Run: headless pygame with SDL's dummy video driver; simulated clock (each Clock.tick advances the game by its frame time, no real sleeping); random seed 0; keys injected as events and as key.get_pressed() state; mouse plan: one left click at the window centre at the start of phase 2, then a move to the lower-right quarter at the start of phase 3.
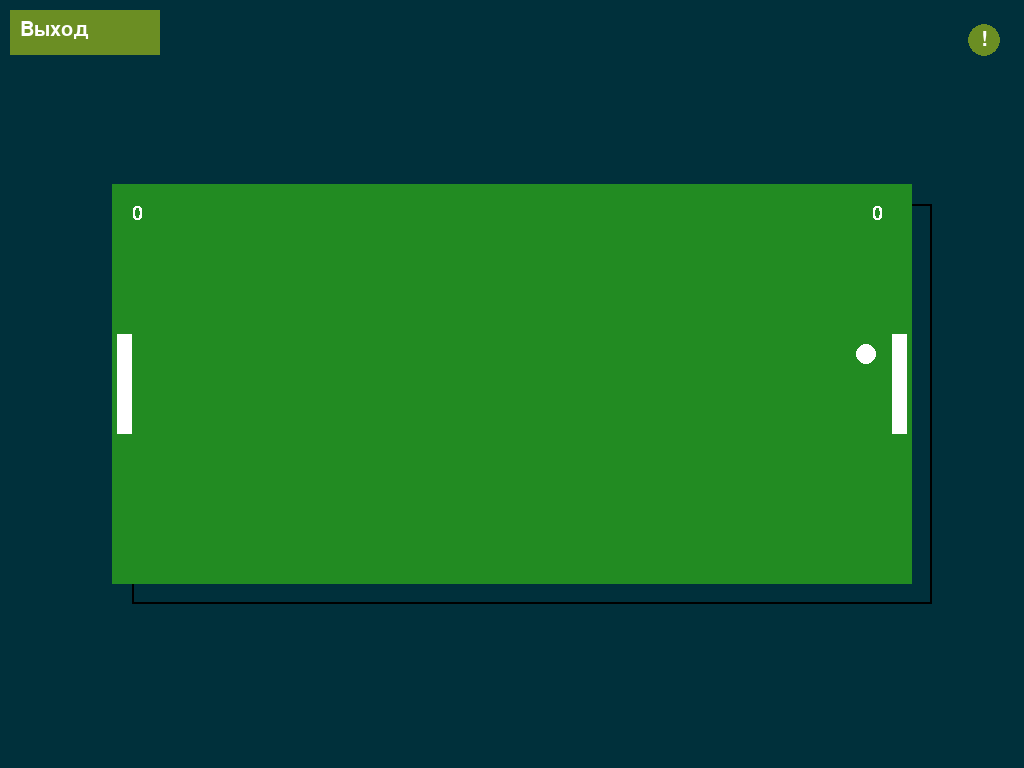
Frame 1 of 4 · flips 1–60 · no input
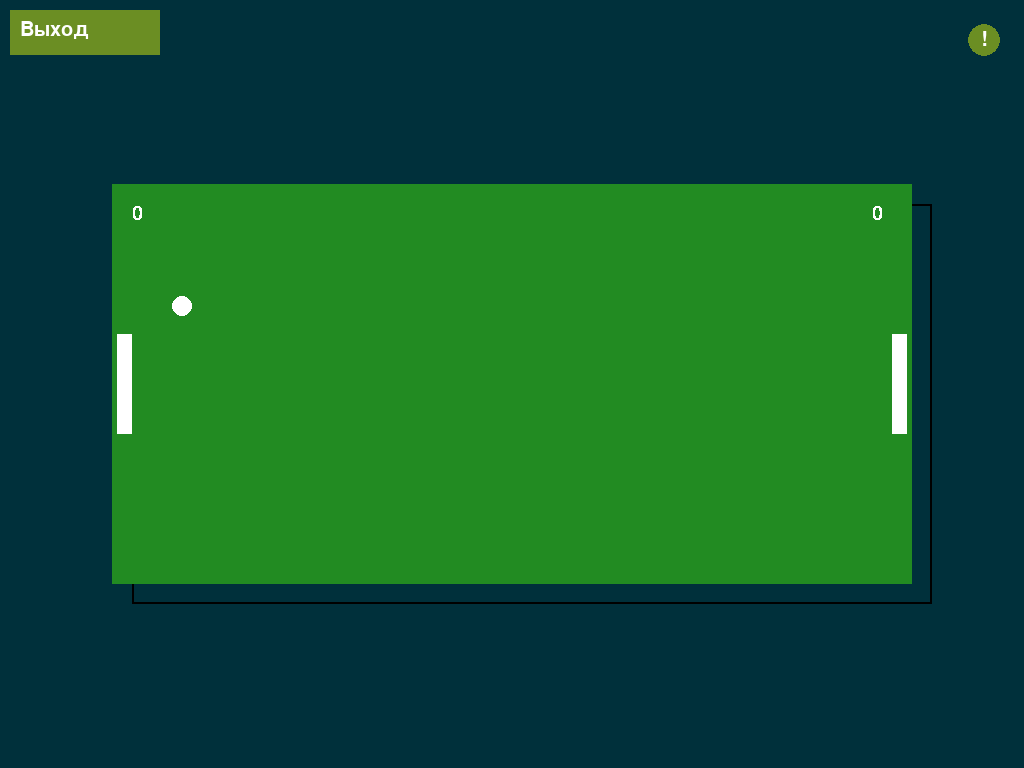
Frame 2 of 4 · flips 61–180 · clicked the window centre · tapped SPACE, RETURN · held RIGHT (→), D
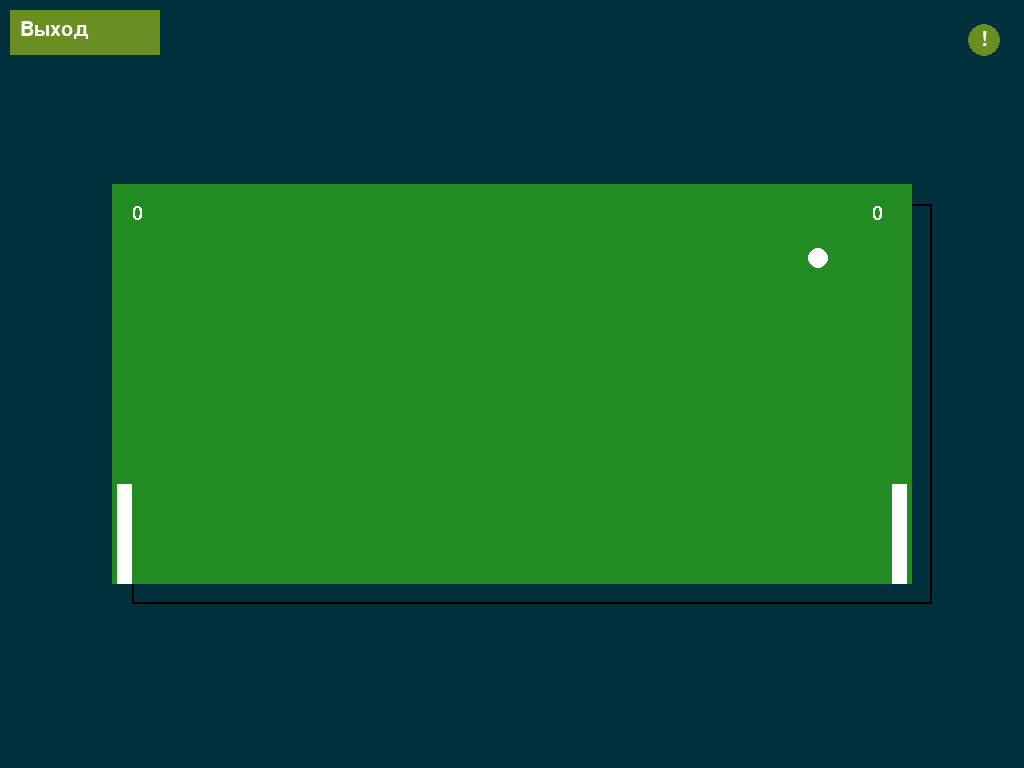
Frame 3 of 4 · flips 181–300 · moved the mouse to the lower-right quarter · held DOWN (↓), S
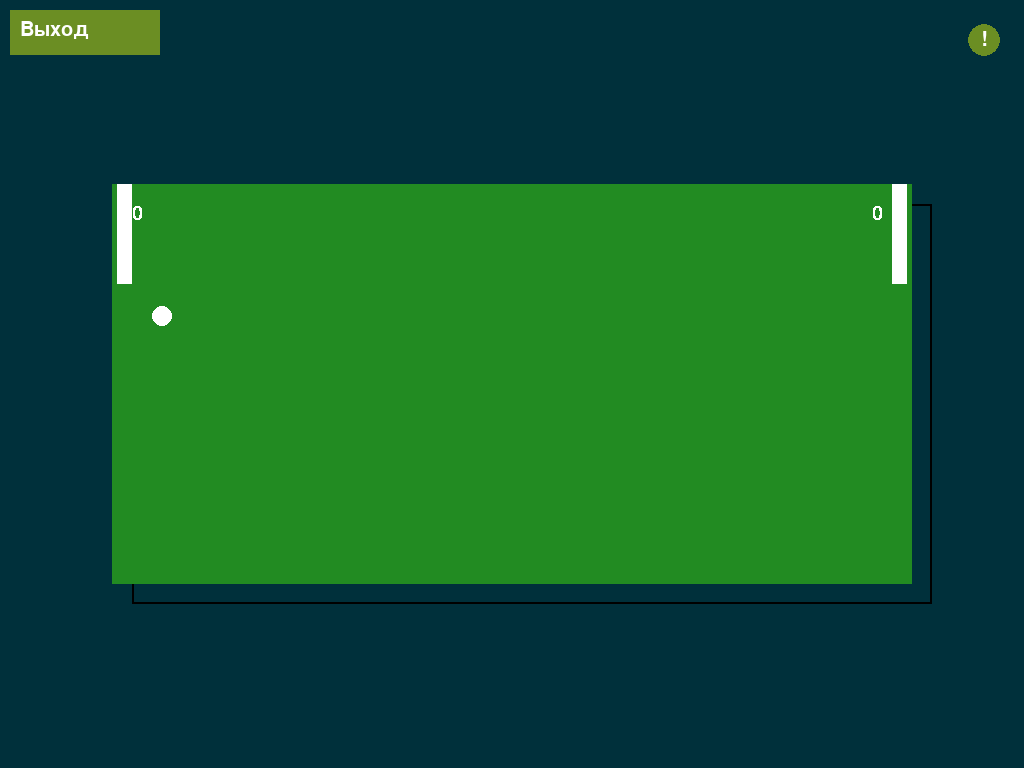
Frame 4 of 4 · flips 301–420 · held LEFT (←), A, UP (↑), W

The pygame program that drew these frames:

import pygame
import random
import sys


class PongGame:
    """Класс, представляющий игру пинг-понг."""

    def __init__(self):
        """Инициализация игры."""
        pygame.init()

        # Устанавливаем разрешение для полноэкранного режима
        self.screen = pygame.display.set_mode((0, 0), pygame.FULLSCREEN)
        self.screen_x, self.screen_y = self.screen.get_size()

        # Размеры игры
        self.game_width = 800
        self.game_height = 400
        self.padding = 20  # Отступ для рамки

        self.points_left = 0
        self.points_right = 0

        self.p_width = 15
        self.p_height = 100
        self.p_speed = 15

        self.ball_r = 10
        self.ball_speed = 6
        self.ball_d = self.ball_r * 2

        self.ball_start_x = self.game_width / 2 - self.ball_r
        self.ball_start_y = self.game_height / 2 - self.ball_r

        self.fps = 60

        # Вычисляем координаты для центрирования игрового экрана
        self.game_screen_x = (self.screen_x - self.game_width) // 2
        self.game_screen_y = (self.screen_y - self.game_height) // 2

        # Внутренний экран для игры
        self.game_screen = pygame.Surface((self.game_width, self.game_height))

        self.platform_right = pygame.Rect(
            self.game_width - self.p_width - 5,
            self.game_height / 2 - self.p_height / 2, self.p_width,
            self.p_height
        )
        self.platform_left = pygame.Rect(5,
                                         self.game_height / 2 - self.p_height / 2,
                                         self.p_width, self.p_height)
        self.ball = pygame.Rect(self.ball_start_x, self.ball_start_y,
                                self.ball_d, self.ball_d)

        self.font = pygame.font.Font(None, 30)  # Уменьшенный размер шрифта

        self.dx = 1
        self.dy = -1

        # Цвета
        self.black = (0, 0, 0)
        self.green = (34, 139, 34)
        self.gray = (0, 48, 59)

        self.clock = pygame.time.Clock()
        self.pause = False
        self.game = True

        # Параметры кнопки выхода
        self.exit_button_rect = pygame.Rect(10, 10, 150, 45)
        self.exit_button_color = (107, 142, 35)

        # Параметры кнопки правил
        self.rules_button_radius = 16
        self.rules_button_center = (self.screen_x - 40, 40)  # Центр кнопки
        self.rules_button_color = (107, 142, 35)
        self.show_rules = False

        # Текст правил
        self.rules_text = [
            "Правила игры:",
            "1. Игроки управляют платформами.",
            "2. Мяч отскакивает от платформ.",
            "3. Попадание мяча в ворота приносит очки.",
            "4. Игра заканчивается по договоренности."
        ]

    def run(self):
        """Запускает цикл игры."""
        while self.game:
            # Отрисовка серого фона
            self.screen.fill(self.gray)

            for event in pygame.event.get():
                if event.type == pygame.QUIT:
                    pygame.quit()
                    sys.exit()
                if event.type == pygame.MOUSEBUTTONDOWN:
                    if event.button == 1:  # ЛКМ
                        if self.exit_button_rect.collidepoint(event.pos):
                            pygame.quit()
                            import os
                            os.system("python plays.py")
                        if (self.rules_button_center[
                            0] - self.rules_button_radius < event.pos[0] <
                                self.rules_button_center[
                                    0] + self.rules_button_radius and
                                self.rules_button_center[
                                    1] - self.rules_button_radius < event.pos[
                                    1] < self.rules_button_center[
                                    1] + self.rules_button_radius):
                            self.show_rules = not self.show_rules  # Переключаем отображение правил

            key = pygame.key.get_pressed()
            if key[pygame.K_UP] and self.platform_right.top > 0:
                self.platform_right.top -= self.p_speed
            elif key[
                pygame.K_DOWN] and self.platform_right.bottom < self.game_height:
                self.platform_right.bottom += self.p_speed
            elif key[pygame.K_w] and self.platform_left.top > 0:
                self.platform_left.top -= self.p_speed
            elif key[
                pygame.K_s] and self.platform_left.bottom < self.game_height:
                self.platform_left.bottom += self.p_speed

            # Отрисовка игровых объектов на вспомогательном экране
            self.game_screen.fill(self.green)
            pygame.draw.rect(self.game_screen, pygame.Color("White"),
                             self.platform_right)
            pygame.draw.rect(self.game_screen, pygame.Color("White"),
                             self.platform_left)
            pygame.draw.circle(self.game_screen, pygame.Color("White"),
                               self.ball.center, self.ball_r)

            # Логика движения мяча
            self.ball.x += self.ball_speed * self.dx
            self.ball.y += self.ball_speed * self.dy

            if self.ball.centery < self.ball_r or self.ball.centery > self.game_height - self.ball_r:
                self.dy = -self.dy
            elif self.ball.colliderect(
                    self.platform_left) or self.ball.colliderect(
                    self.platform_right):
                self.dx = -self.dx
                self.ball_speed += 0.2

            if self.ball.centerx > self.game_width:
                self.points_right += 1
                self.ball.x = self.ball_start_x
                self.ball.y = self.ball_start_y
                self.dx, self.dy = 0, 0
                self.goal_time = pygame.time.get_ticks()
                self.pause = True
                self.ball_speed = 6
            elif self.ball.centerx < 0:
                self.points_left += 1
                self.ball.x = self.ball_start_x
                self.ball.y = self.ball_start_y
                self.dx, self.dy = 0, 0
                self.goal_time = pygame.time.get_ticks()
                self.pause = True
                self.ball_speed = 6

            if self.pause:
                current_time = pygame.time.get_ticks()
                if current_time - self.goal_time > 3000:
                    self.dx = random.choice((1, -1))
                    self.dy = random.choice((1, -1))
                    self.pause = False

            right_text = self.font.render(f"{self.points_left}", False,
                                          pygame.Color("White"))
            self.game_screen.blit(right_text, (self.game_width - 40, 20))

            left_text = self.font.render(f"{self.points_right}", False,
                                         pygame.Color("White"))
            self.game_screen.blit(left_text, (20, 20))

            # Отрисовываем рамку вокруг игрового экрана
            pygame.draw.rect(self.screen, self.black, (
            self.game_screen_x + self.padding,
            self.game_screen_y + self.padding, self.game_width,
            self.game_height), 2)

            # Отрисовка кнопки выхода
            pygame.draw.rect(self.screen, self.exit_button_color,
                             self.exit_button_rect)
            exit_text = self.font.render("Выход", True, (255, 255, 255))
            self.screen.blit(exit_text, (
            self.exit_button_rect.x + 10, self.exit_button_rect.y + 10))

            # Отрисовка кнопки правил
            pygame.draw.circle(self.screen, self.rules_button_color,
                               self.rules_button_center,
                               self.rules_button_radius)
            rules_text_surface = self.font.render("!", True, (255, 255, 255))
            text_rect = rules_text_surface.get_rect(
                center=self.rules_button_center)
            self.screen.blit(rules_text_surface, text_rect)

            # Отображение игрового экрана в окне
            self.screen.blit(self.game_screen,
                             (self.game_screen_x, self.game_screen_y))

            # Если показываем правила, рисуем рамку с текстом
            if self.show_rules:
                rules_rect = pygame.Rect(self.screen_x // 4,
                                         self.screen_y // 4,
                                         self.screen_x // 2,
                                         self.screen_y // 2)
                pygame.draw.rect(self.screen, (0, 0, 0),
                                 rules_rect)  # Черный фон
                pygame.draw.rect(self.screen, (255, 255, 255), rules_rect,
                                 5)  # Белая рамка

                # Выводим текст правил
                y_offset = 20
                for i, line in enumerate(self.rules_text):
                    rule_surface = self.font.render(line, True,
                                                    (255, 255, 255))
                    self.screen.blit(rule_surface, (
                    rules_rect.x + 20, rules_rect.y + y_offset))
                    y_offset += rule_surface.get_height() + 10  # Добавляем отступ между строками

            pygame.display.flip()
            self.clock.tick(self.fps)

        pygame.quit()


# Запускаем игру
if __name__ == "__main__":
    game = PongGame()
    game.run()
